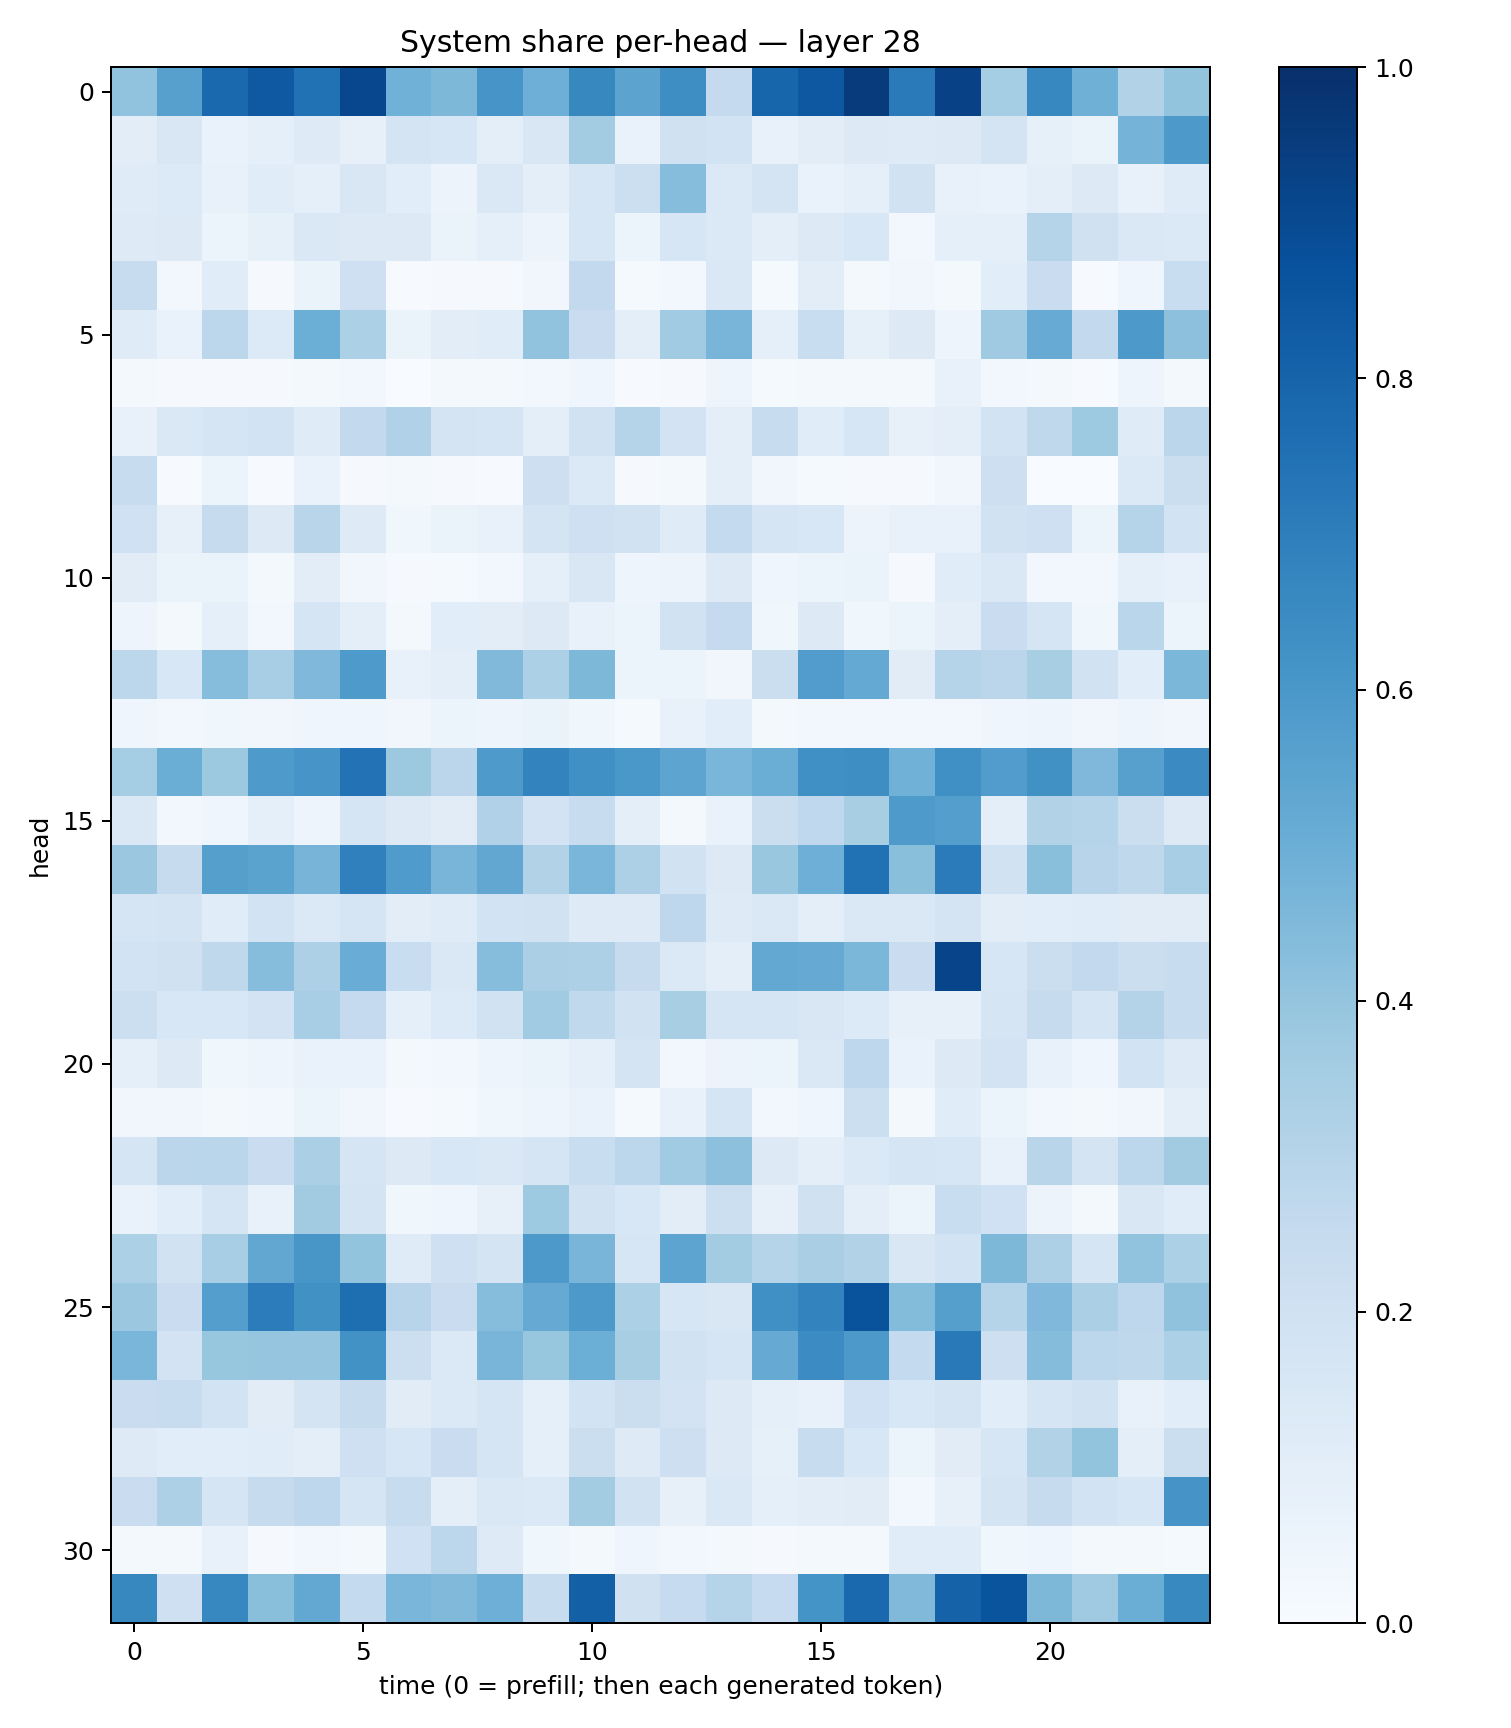

Data behind this chart, as committed beside it:
0.40598673, 0.5618956, 0.783463, 0.84139454, 0.74903214, 0.90631217, 0.48697627, 0.45494863, 0.60854626, 0.4922949, 0.6611334, 0.543068, 0.6380242, 0.25022727, 0.7967071, 0.84533477, 0.95393413, 0.7146154, 0.93149364, 0.35161838, 0.66791296, 0.48864064, 0.31053877, 0.40157804
0.1028, 0.1519, 0.06961, 0.0896, 0.1232, 0.07895, 0.1723, 0.1624, 0.09442, 0.1493, 0.3558, 0.07014, 0.1961, 0.1855, 0.07181, 0.1032, 0.1322, 0.1248, 0.1265, 0.1735, 0.0832, 0.06273, 0.4737, 0.5921
0.1189, 0.1335, 0.07094, 0.1135, 0.09138, 0.1521, 0.1068, 0.05813, 0.1421, 0.09804, 0.1566, 0.216, 0.4335, 0.1382, 0.1786, 0.06769, 0.09229, 0.1885, 0.07791, 0.06972, 0.09892, 0.1293, 0.07481, 0.1189
0.1233, 0.1307, 0.05449, 0.08576, 0.144, 0.1293, 0.127, 0.06512, 0.09351, 0.05572, 0.1611, 0.06076, 0.1619, 0.1378, 0.0946, 0.1286, 0.1523, 0.03122, 0.08915, 0.09302, 0.2978, 0.1966, 0.1421, 0.1367
0.2396, 0.02793, 0.1158, 0.008795, 0.06424, 0.2057, 0.004347, 0.009608, 0.008558, 0.03471, 0.2588, 0.01561, 0.03041, 0.1481, 0.01533, 0.103, 0.01911, 0.03232, 0.01774, 0.1069, 0.2304, 0.004108, 0.03926, 0.2325
0.1186, 0.06847, 0.2793, 0.1361, 0.4987, 0.3291, 0.06304, 0.1021, 0.1155, 0.406, 0.2298, 0.09771, 0.3654, 0.4663, 0.09033, 0.2314, 0.0845, 0.1265, 0.05015, 0.3676, 0.5083, 0.2606, 0.5932, 0.4169
0.01708, 0.009605, 0.008909, 0.01089, 0.01569, 0.02783, 0.002854, 0.01854, 0.02211, 0.03013, 0.04277, 0.007308, 0.008464, 0.04828, 0.01255, 0.0211, 0.01827, 0.01576, 0.07169, 0.0244, 0.02127, 0.006635, 0.04809, 0.01787
0.07086, 0.1423, 0.1642, 0.1841, 0.1188, 0.2602, 0.3178, 0.1786, 0.1665, 0.09837, 0.1904, 0.3035, 0.181, 0.09613, 0.2385, 0.1138, 0.161, 0.07971, 0.09839, 0.185, 0.27, 0.3719, 0.1211, 0.2835
0.2361, 0.007466, 0.05929, 0.007498, 0.06726, 0.008694, 0.01929, 0.008576, 0.004756, 0.214, 0.1378, 0.008182, 0.0165, 0.09779, 0.03177, 0.01414, 0.0108, 0.01054, 0.03414, 0.2141, 0.003284, 0.003106, 0.1399, 0.2224
0.1996, 0.08133, 0.2433, 0.1299, 0.2916, 0.124, 0.03792, 0.06505, 0.07662, 0.1729, 0.2082, 0.1907, 0.1174, 0.2565, 0.1661, 0.1525, 0.05836, 0.07159, 0.07348, 0.1931, 0.2081, 0.05227, 0.3042, 0.1867
0.1095, 0.06548, 0.06355, 0.02248, 0.1046, 0.03415, 0.0102, 0.01402, 0.03043, 0.09141, 0.1521, 0.0507, 0.05542, 0.1269, 0.04208, 0.05171, 0.06359, 0.009123, 0.1156, 0.1472, 0.02461, 0.02629, 0.08794, 0.07357
0.05019, 0.01782, 0.09203, 0.02354, 0.1676, 0.0951, 0.01959, 0.1088, 0.105, 0.1311, 0.07757, 0.05249, 0.1904, 0.253, 0.03771, 0.128, 0.03768, 0.05311, 0.09886, 0.2267, 0.1682, 0.03719, 0.287, 0.05169
0.2784, 0.1532, 0.4305, 0.3454, 0.4498, 0.5862, 0.07063, 0.1011, 0.4456, 0.3308, 0.4538, 0.05312, 0.05132, 0.03184, 0.2224, 0.5747, 0.5201, 0.1118, 0.3046, 0.2833, 0.343, 0.1916, 0.1086, 0.4589
0.04299, 0.02824, 0.03528, 0.03226, 0.04223, 0.04436, 0.03432, 0.06162, 0.04886, 0.06533, 0.03881, 0.01396, 0.07117, 0.1084, 0.01685, 0.03093, 0.02501, 0.03035, 0.02924, 0.0465, 0.0487, 0.0321, 0.04718, 0.03435
0.354, 0.5038, 0.3772, 0.5886, 0.6079, 0.7424, 0.3788, 0.2846, 0.5889, 0.6786, 0.6311, 0.5993, 0.5412, 0.4623, 0.5024, 0.6304, 0.6396, 0.4878, 0.629, 0.5778, 0.6274, 0.4502, 0.562, 0.651
0.1418, 0.02596, 0.0432, 0.08942, 0.04834, 0.1714, 0.1299, 0.1107, 0.3171, 0.1813, 0.2378, 0.1009, 0.02054, 0.06669, 0.2195, 0.2665, 0.3402, 0.5867, 0.5681, 0.101, 0.3111, 0.3024, 0.2188, 0.1286
0.3812, 0.2456, 0.5638, 0.5491, 0.4693, 0.6885, 0.5843, 0.4681, 0.5282, 0.3138, 0.4624, 0.3281, 0.1883, 0.1273, 0.389, 0.4941, 0.7475, 0.422, 0.7073, 0.1932, 0.4256, 0.2939, 0.271, 0.3473
0.1647, 0.1727, 0.1165, 0.1875, 0.1403, 0.171, 0.1047, 0.1198, 0.1863, 0.1903, 0.1238, 0.1237, 0.2756, 0.1236, 0.1468, 0.09601, 0.1449, 0.1433, 0.1749, 0.1033, 0.1057, 0.1149, 0.112, 0.1105
0.1863, 0.1981, 0.2721, 0.4304, 0.325, 0.5062, 0.2322, 0.1456, 0.4299, 0.3326, 0.3278, 0.2456, 0.1383, 0.09955, 0.5247, 0.5118, 0.459, 0.2267, 0.9208, 0.1584, 0.2228, 0.2599, 0.2232, 0.2365
0.2172, 0.1561, 0.1535, 0.1803, 0.3468, 0.2513, 0.08725, 0.1353, 0.1893, 0.3634, 0.2633, 0.1909, 0.3431, 0.1692, 0.1679, 0.1492, 0.1345, 0.07932, 0.07974, 0.1695, 0.2435, 0.1694, 0.3082, 0.235
0.09267, 0.1279, 0.0356, 0.05001, 0.06687, 0.06885, 0.01864, 0.02385, 0.05014, 0.06359, 0.08762, 0.1782, 0.0269, 0.05691, 0.05986, 0.1436, 0.2771, 0.06716, 0.13, 0.1798, 0.07123, 0.04241, 0.1866, 0.1223
0.03197, 0.03398, 0.02257, 0.0308, 0.05896, 0.03344, 0.005965, 0.01342, 0.03576, 0.0486, 0.06882, 0.01513, 0.07266, 0.1701, 0.03114, 0.04101, 0.2183, 0.01635, 0.1146, 0.05166, 0.02681, 0.02028, 0.0316, 0.09913
0.1656, 0.2847, 0.288, 0.2269, 0.3326, 0.1648, 0.1297, 0.1562, 0.1458, 0.169, 0.2308, 0.2792, 0.3667, 0.4177, 0.1256, 0.0941, 0.1373, 0.1654, 0.1626, 0.07508, 0.2922, 0.1781, 0.2811, 0.3631
0.0683, 0.1084, 0.1712, 0.07188, 0.3618, 0.1777, 0.03879, 0.04418, 0.07991, 0.3727, 0.1894, 0.1531, 0.1035, 0.2153, 0.08098, 0.1988, 0.09578, 0.05914, 0.2325, 0.1994, 0.05765, 0.02201, 0.1507, 0.1161
0.331, 0.1943, 0.3476, 0.5307, 0.6048, 0.4002, 0.1208, 0.205, 0.1721, 0.59, 0.4677, 0.1608, 0.5402, 0.358, 0.3019, 0.3374, 0.3121, 0.1516, 0.1873, 0.454, 0.3251, 0.1687, 0.4047, 0.3288
0.3819, 0.2283, 0.5683, 0.7035, 0.6275, 0.7592, 0.2947, 0.2287, 0.4318, 0.5118, 0.5911, 0.3287, 0.1636, 0.149, 0.6321, 0.6793, 0.8643, 0.4398, 0.5627, 0.2997, 0.4497, 0.3327, 0.275, 0.407
0.4627, 0.1832, 0.3912, 0.3969, 0.3956, 0.625, 0.2168, 0.1388, 0.4685, 0.393, 0.4992, 0.3412, 0.1881, 0.1661, 0.5144, 0.6462, 0.5914, 0.2553, 0.7186, 0.2134, 0.4364, 0.2806, 0.2705, 0.3305
0.2298, 0.2402, 0.1871, 0.111, 0.1723, 0.2424, 0.1111, 0.1397, 0.1681, 0.08966, 0.1839, 0.2219, 0.1805, 0.1298, 0.09352, 0.07132, 0.2018, 0.1549, 0.1764, 0.1069, 0.1718, 0.19, 0.07424, 0.106
0.1235, 0.1055, 0.1081, 0.1134, 0.09998, 0.2101, 0.1598, 0.2277, 0.1697, 0.08993, 0.2207, 0.124, 0.2147, 0.1266, 0.0855, 0.2395, 0.1545, 0.06019, 0.111, 0.1614, 0.3146, 0.3991, 0.09964, 0.2223
0.2292, 0.3274, 0.168, 0.2424, 0.277, 0.1713, 0.2379, 0.09842, 0.148, 0.1388, 0.3593, 0.1952, 0.08043, 0.144, 0.08732, 0.1043, 0.112, 0.02655, 0.08154, 0.1731, 0.2449, 0.1852, 0.1628, 0.61
0.01685, 0.02032, 0.07374, 0.008554, 0.02905, 0.02179, 0.1993, 0.2777, 0.1249, 0.03811, 0.01744, 0.03978, 0.02841, 0.01692, 0.01005, 0.01581, 0.01572, 0.1147, 0.1144, 0.03829, 0.04451, 0.01957, 0.02159, 0.01201
0.6634, 0.2047, 0.6664, 0.4245, 0.5238, 0.257, 0.4626, 0.4492, 0.4958, 0.2394, 0.8141, 0.1965, 0.2499, 0.2991, 0.247, 0.6143, 0.7813, 0.4485, 0.8069, 0.8594, 0.4558, 0.3696, 0.503, 0.6563
